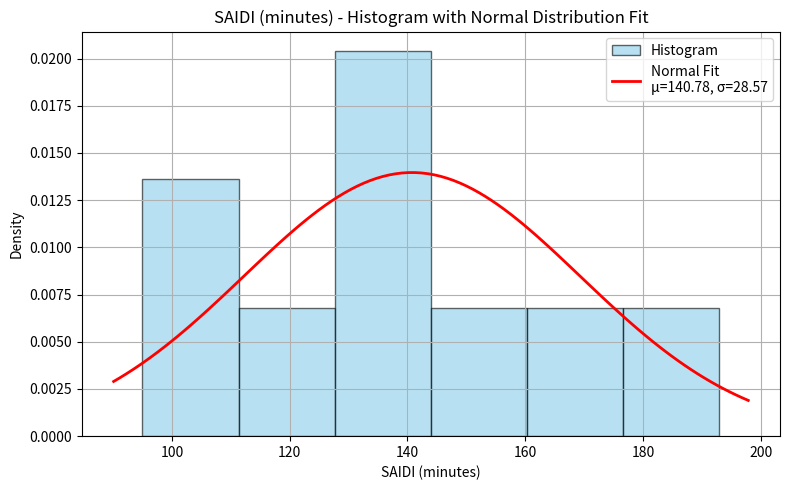
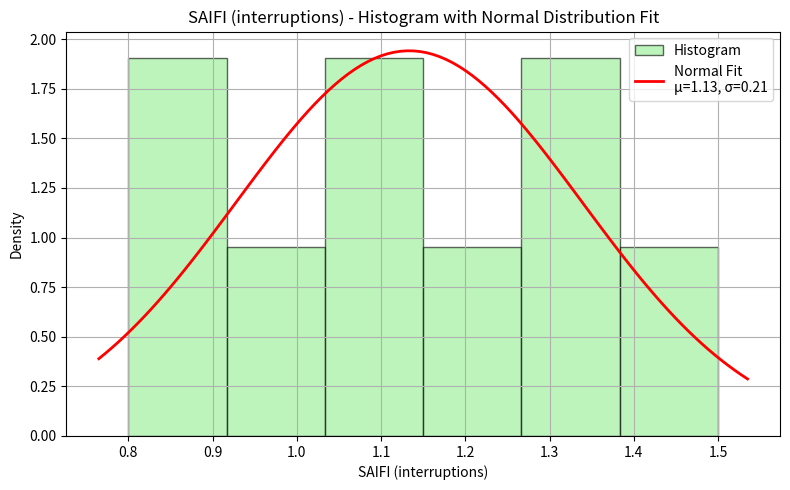
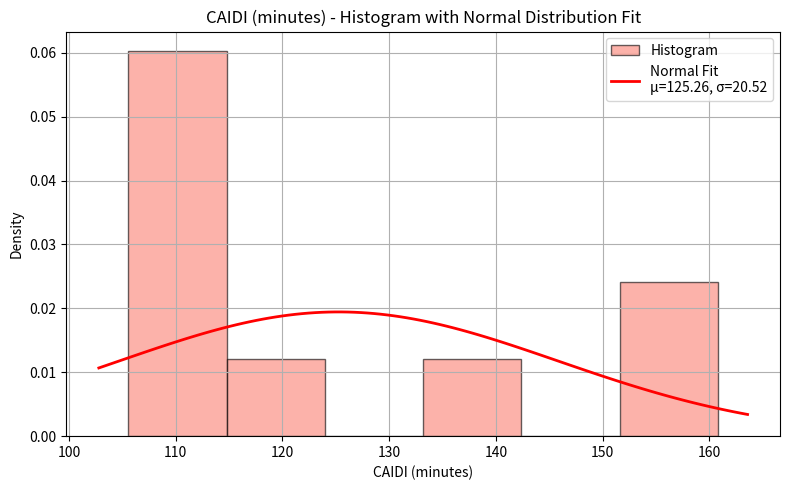

Generate these figures, in order, with matplotlib:
import numpy as np
import matplotlib.pyplot as plt
from scipy.stats import norm

# Realistic IEEE-based values
saidi = [120, 143, 95, 193, 170, 134, 158, 111, 143]
saifi = [1.1, 1.3, 0.9, 1.2, 1.5, 1.1, 1.0, 0.8, 1.3]
caidi = [round(s / f, 2) for s, f in zip(saidi, saifi)]

def plot_distribution(data, label, color):
    mu, std = norm.fit(data)
    plt.figure(figsize=(8, 5))
    plt.hist(data, bins=6, density=True, alpha=0.6, color=color, edgecolor='black', label='Histogram')
    xmin, xmax = plt.xlim()
    x = np.linspace(xmin, xmax, 100)
    p = norm.pdf(x, mu, std)
    plt.plot(x, p, 'r', linewidth=2, label=f'Normal Fit\nμ={mu:.2f}, σ={std:.2f}')
    plt.title(f'{label} - Histogram with Normal Distribution Fit')
    plt.xlabel(label)
    plt.ylabel('Density')
    plt.legend()
    plt.grid(True)
    plt.tight_layout()
    plt.show()

# Plot each separately
plot_distribution(saidi, 'SAIDI (minutes)', 'skyblue')
plot_distribution(saifi, 'SAIFI (interruptions)', 'lightgreen')
plot_distribution(caidi, 'CAIDI (minutes)', 'salmon')
